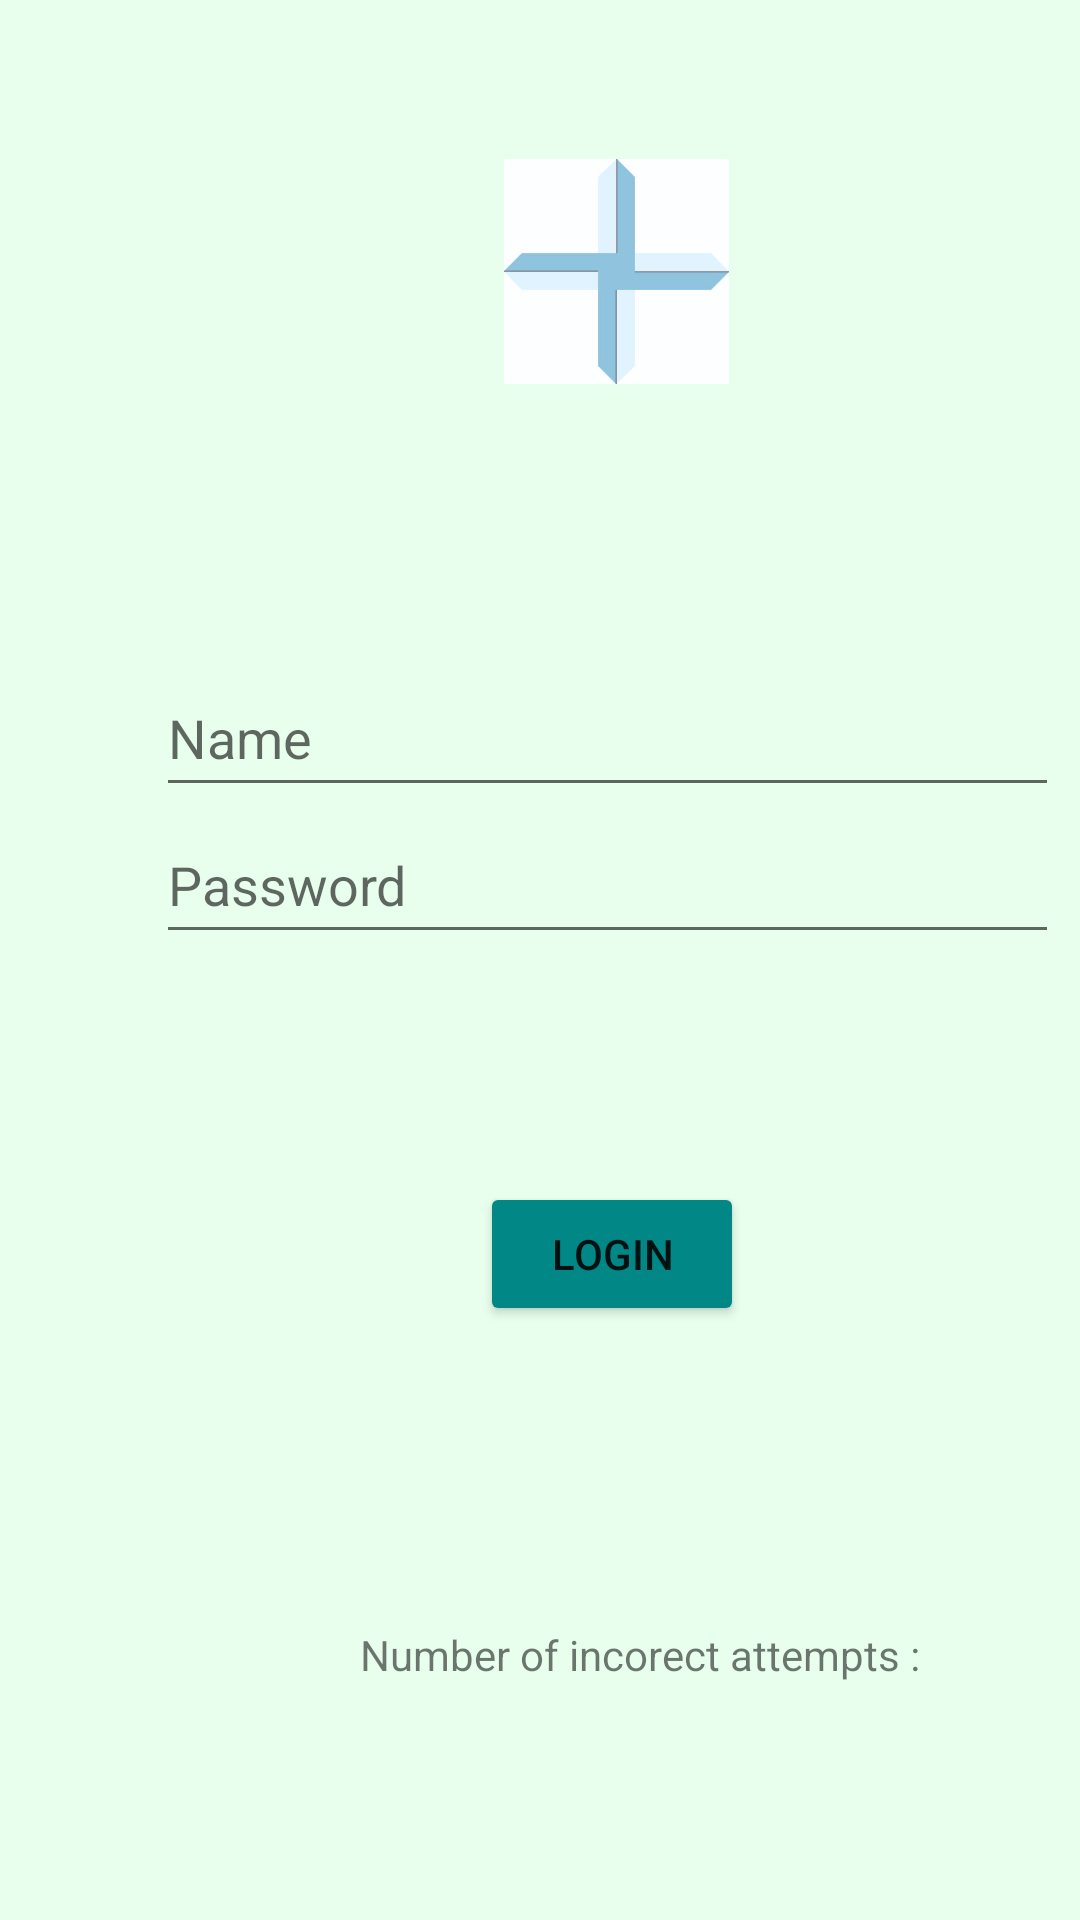

Write the Android layout XML for this screen, with the resource values it uses.
<!-- AndroidManifest.xml: application theme Theme.Hospital_App -->
<!-- res/layout/activity__login.xml -->
<?xml version="1.0" encoding="utf-8"?>
<androidx.constraintlayout.widget.ConstraintLayout xmlns:android="http://schemas.android.com/apk/res/android"
    xmlns:app="http://schemas.android.com/apk/res-auto"
    xmlns:tools="http://schemas.android.com/tools"
    android:layout_width="match_parent"
    android:layout_height="match_parent"
    android:background="#E8ffed"
    tools:context=".Activity_Login">

    <EditText
        android:id="@+id/editTextTextName"
        android:layout_width="301dp"
        android:layout_height="49dp"
        android:layout_marginStart="52dp"
        android:layout_marginLeft="52dp"
        android:layout_marginTop="220dp"
        android:ems="10"
        android:hint="Name"
        android:inputType="textPersonName"
        app:layout_constraintStart_toStartOf="parent"
        app:layout_constraintTop_toTopOf="parent" />

    <Button
        android:id="@+id/buttonLogin"
        android:layout_width="wrap_content"
        android:layout_height="wrap_content"
        android:layout_marginStart="160dp"
        android:layout_marginLeft="160dp"
        android:layout_marginTop="76dp"
        android:text="Login"
        app:backgroundTint="@color/teal_700"
        app:layout_constraintStart_toStartOf="parent"
        app:layout_constraintTop_toBottomOf="@+id/editTextTextPassword" />

    <TextView
        android:id="@+id/textViewInfo"
        android:layout_width="wrap_content"
        android:layout_height="wrap_content"
        android:layout_marginStart="120dp"
        android:layout_marginLeft="120dp"
        android:layout_marginTop="100dp"
        android:text="Number of incorect attempts :"
        app:layout_constraintStart_toStartOf="parent"
        app:layout_constraintTop_toBottomOf="@+id/buttonLogin" />

    <EditText
        android:id="@+id/editTextTextPassword"
        android:layout_width="301dp"
        android:layout_height="49dp"
        android:layout_marginStart="52dp"
        android:layout_marginLeft="52dp"
        android:ems="10"
        android:hint="Password"
        android:inputType="textPassword"
        app:layout_constraintStart_toStartOf="parent"
        app:layout_constraintTop_toBottomOf="@+id/editTextTextName" />

    <ImageView
        android:id="@+id/imageView"
        android:layout_width="75dp"
        android:layout_height="149dp"
        android:layout_marginStart="168dp"
        android:layout_marginLeft="168dp"
        android:layout_marginTop="16dp"
        app:layout_constraintStart_toStartOf="parent"
        app:layout_constraintTop_toTopOf="parent"
        app:srcCompat="@drawable/logo" />
</androidx.constraintlayout.widget.ConstraintLayout>
<!-- resources referenced by this layout -->
<resources>
  <!-- drawable logo: jpg bitmap (drawable, 674569 bytes) -->
  <style name="Theme.Hospital_App" parent="Theme.MaterialComponents.DayNight.DarkActionBar">
          
          <item name="colorPrimary">@color/purple_500</item>
          <item name="colorPrimaryVariant">@color/purple_700</item>
          <item name="colorOnPrimary">@color/white</item>
          
          <item name="colorSecondary">@color/teal_200</item>
          <item name="colorSecondaryVariant">@color/teal_700</item>
          <item name="colorOnSecondary">@color/black</item>
          
          <item name="android:statusBarColor" tools:targetApi="l">?attr/colorPrimaryVariant</item>
          
      </style>
  <!-- not gathered from this repository: default colours our renderer supplied (Android Studio template values) -->
  <color name="purple_500">#FF6200EE</color>
  <color name="purple_700">#FF3700B3</color>
  <color name="teal_200">#FF03DAC5</color>
  <color name="teal_700">#FF018786</color>
  <color name="black">#FF000000</color>
  <color name="white">#FFFFFFFF</color>
</resources>
